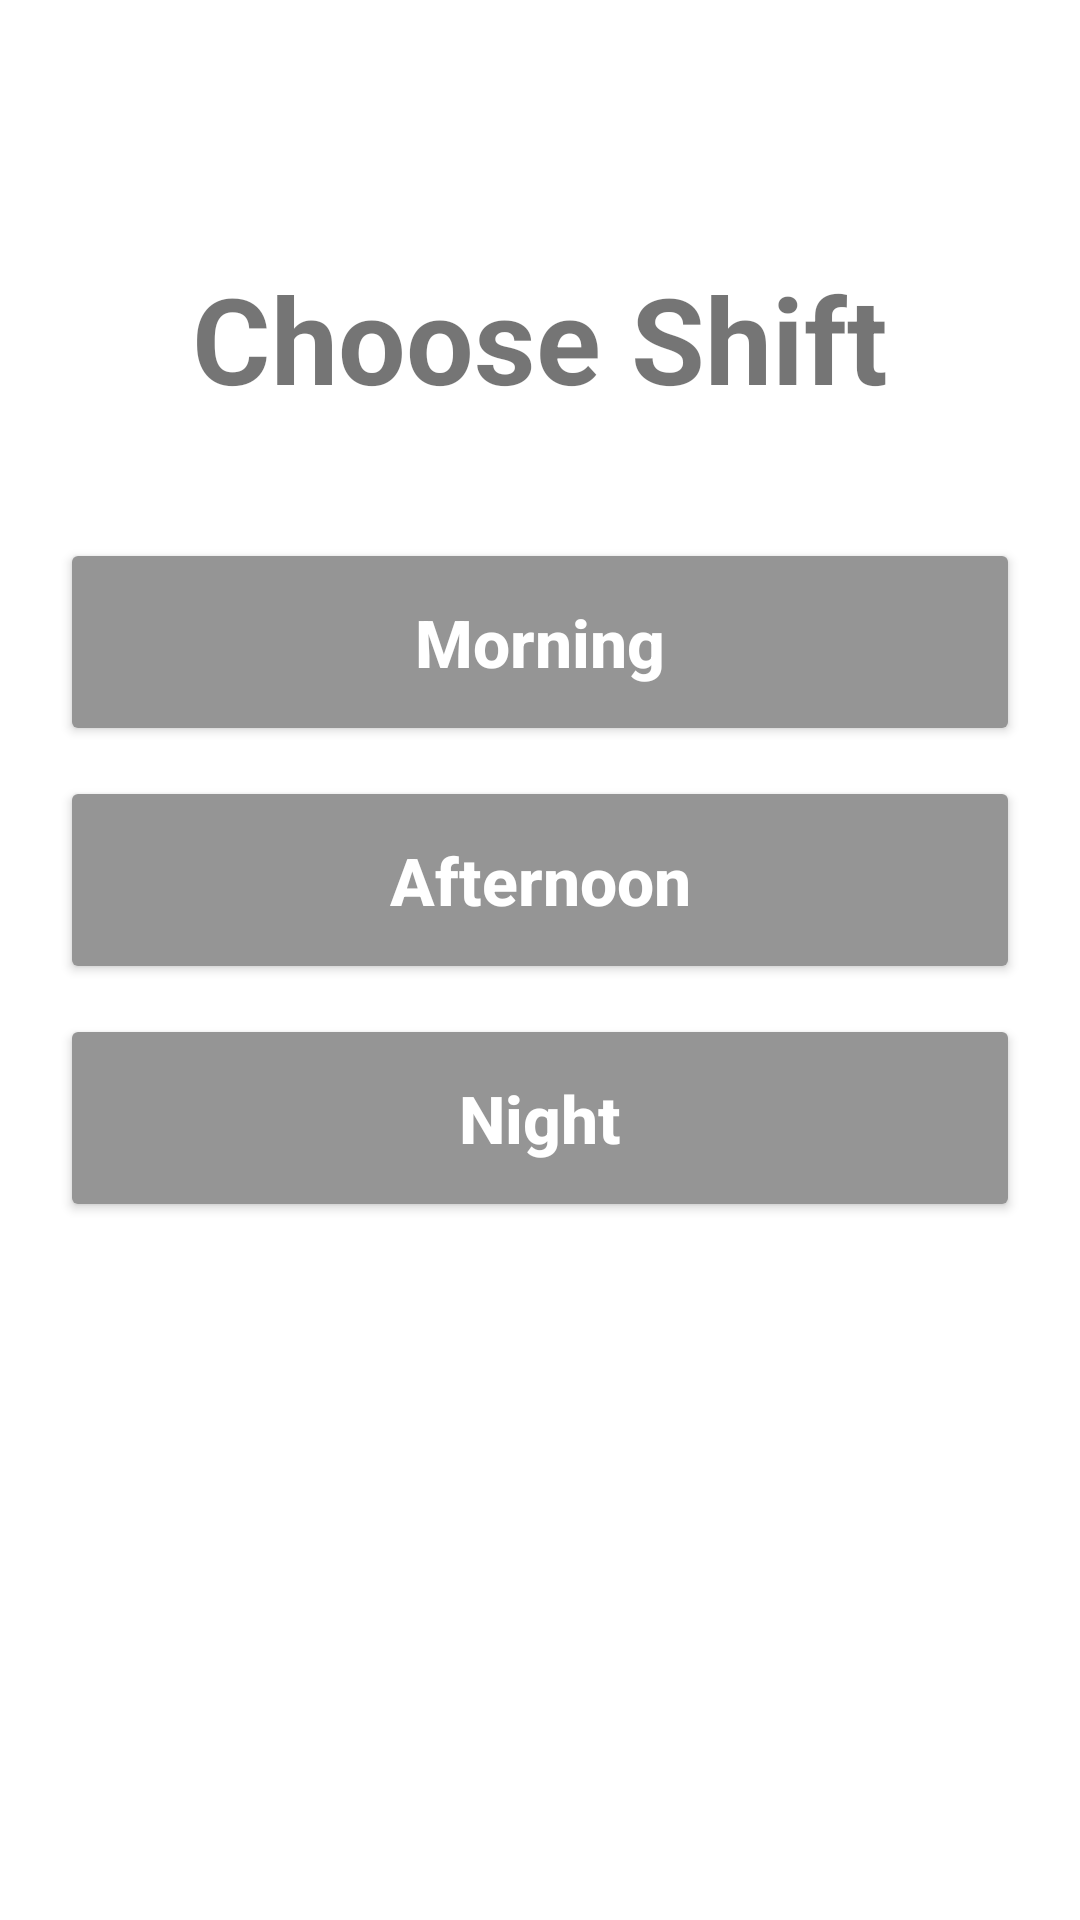

Write the Android layout XML for this screen, with the resource values it uses.
<!-- AndroidManifest.xml: application theme Theme.BetterCareApp -->
<!-- res/layout/activity_choose_shift.xml -->
<?xml version="1.0" encoding="utf-8"?>
<androidx.constraintlayout.widget.ConstraintLayout xmlns:android="http://schemas.android.com/apk/res/android"
    xmlns:app="http://schemas.android.com/apk/res-auto"
    xmlns:tools="http://schemas.android.com/tools"
    android:layout_width="match_parent"
    android:layout_height="match_parent"
    tools:context=".views.ChooseShiftActivity">

    <TextView
        android:id="@+id/title"
        android:layout_width="match_parent"
        android:layout_height="wrap_content"
        android:layout_marginTop="@dimen/dimen_66dp"
        android:fontFamily="sans-serif"
        android:gravity="center_horizontal"
        android:padding="@dimen/dimen_20dp"
        android:text="@string/choose_shift"
        android:textSize="@dimen/dimen_40sp"
        android:textStyle="bold"
        app:layout_constraintEnd_toEndOf="parent"
        app:layout_constraintStart_toStartOf="parent"
        app:layout_constraintTop_toTopOf="parent" />

    <Button
        android:id="@+id/btn_morning"
        android:layout_width="match_parent"
        android:layout_height="wrap_content"
        android:layout_marginHorizontal="@dimen/dimen_20dp"
        android:layout_marginTop="@dimen/dimen_20dp"
        android:backgroundTint="@color/grey_white"
        android:padding="@dimen/dimen_20dp"
        android:text="@string/morning"
        android:textAllCaps="false"
        android:textColor="@color/white"
        android:textSize="@dimen/dimen_22sp"
        android:textStyle="bold"
        app:layout_constraintEnd_toEndOf="parent"
        app:layout_constraintStart_toStartOf="parent"
        app:layout_constraintTop_toBottomOf="@+id/title" />

    <Button
        android:id="@+id/btn_afternoon"
        android:layout_width="match_parent"
        android:layout_height="wrap_content"
        android:layout_marginHorizontal="@dimen/dimen_20dp"
        android:layout_marginTop="@dimen/dimen_10dp"
        android:backgroundTint="@color/grey_white"
        android:padding="@dimen/dimen_20dp"
        android:text="@string/afternoon"
        android:textAllCaps="false"
        android:textColor="@color/white"
        android:textSize="@dimen/dimen_22sp"
        android:textStyle="bold"
        app:layout_constraintEnd_toEndOf="parent"
        app:layout_constraintStart_toStartOf="parent"
        app:layout_constraintTop_toBottomOf="@+id/btn_morning" />

    <Button
        android:id="@+id/btn_night"
        android:layout_width="match_parent"
        android:layout_height="wrap_content"
        android:layout_marginHorizontal="@dimen/dimen_20dp"
        android:layout_marginTop="@dimen/dimen_10dp"
        android:backgroundTint="@color/grey_white"
        android:padding="@dimen/dimen_20dp"
        android:text="@string/night"
        android:textAllCaps="false"
        android:textColor="@color/white"
        android:textSize="@dimen/dimen_22sp"
        android:textStyle="bold"
        app:layout_constraintEnd_toEndOf="parent"
        app:layout_constraintStart_toStartOf="parent"
        app:layout_constraintTop_toBottomOf="@+id/btn_afternoon" />


</androidx.constraintlayout.widget.ConstraintLayout>
<!-- resources referenced by this layout -->
<resources>
  <color name="grey_white">#959595</color>
  <color name="white">#FFFFFFFF</color>
  <dimen name="dimen_10dp">10dp</dimen>
  <dimen name="dimen_20dp">20dp</dimen>
  <dimen name="dimen_22sp">22sp</dimen>
  <dimen name="dimen_40sp">40sp</dimen>
  <dimen name="dimen_66dp">66dp</dimen>
  <string name="afternoon">Afternoon</string>
  <string name="choose_shift">Choose Shift</string>
  <string name="morning">Morning</string>
  <string name="night">Night</string>
  <style name="Theme.BetterCareApp" parent="Theme.MaterialComponents.DayNight.NoActionBar">
          
          <item name="colorPrimary">@color/purple_500</item>
          <item name="colorPrimaryVariant">@color/purple_700</item>
          <item name="colorOnPrimary">@color/white</item>
          
          <item name="colorSecondary">@color/teal_200</item>
          <item name="colorSecondaryVariant">@color/teal_700</item>
          <item name="colorOnSecondary">@color/black</item>
          
          <item name="android:statusBarColor" tools:targetApi="l">?attr/colorPrimaryVariant</item>
          
      </style>
  <color name="purple_500">#FF6200EE</color>
  <color name="purple_700">#FF3700B3</color>
  <color name="teal_200">#FF03DAC5</color>
  <color name="teal_700">#FF018786</color>
  <color name="black">#FF000000</color>
</resources>
